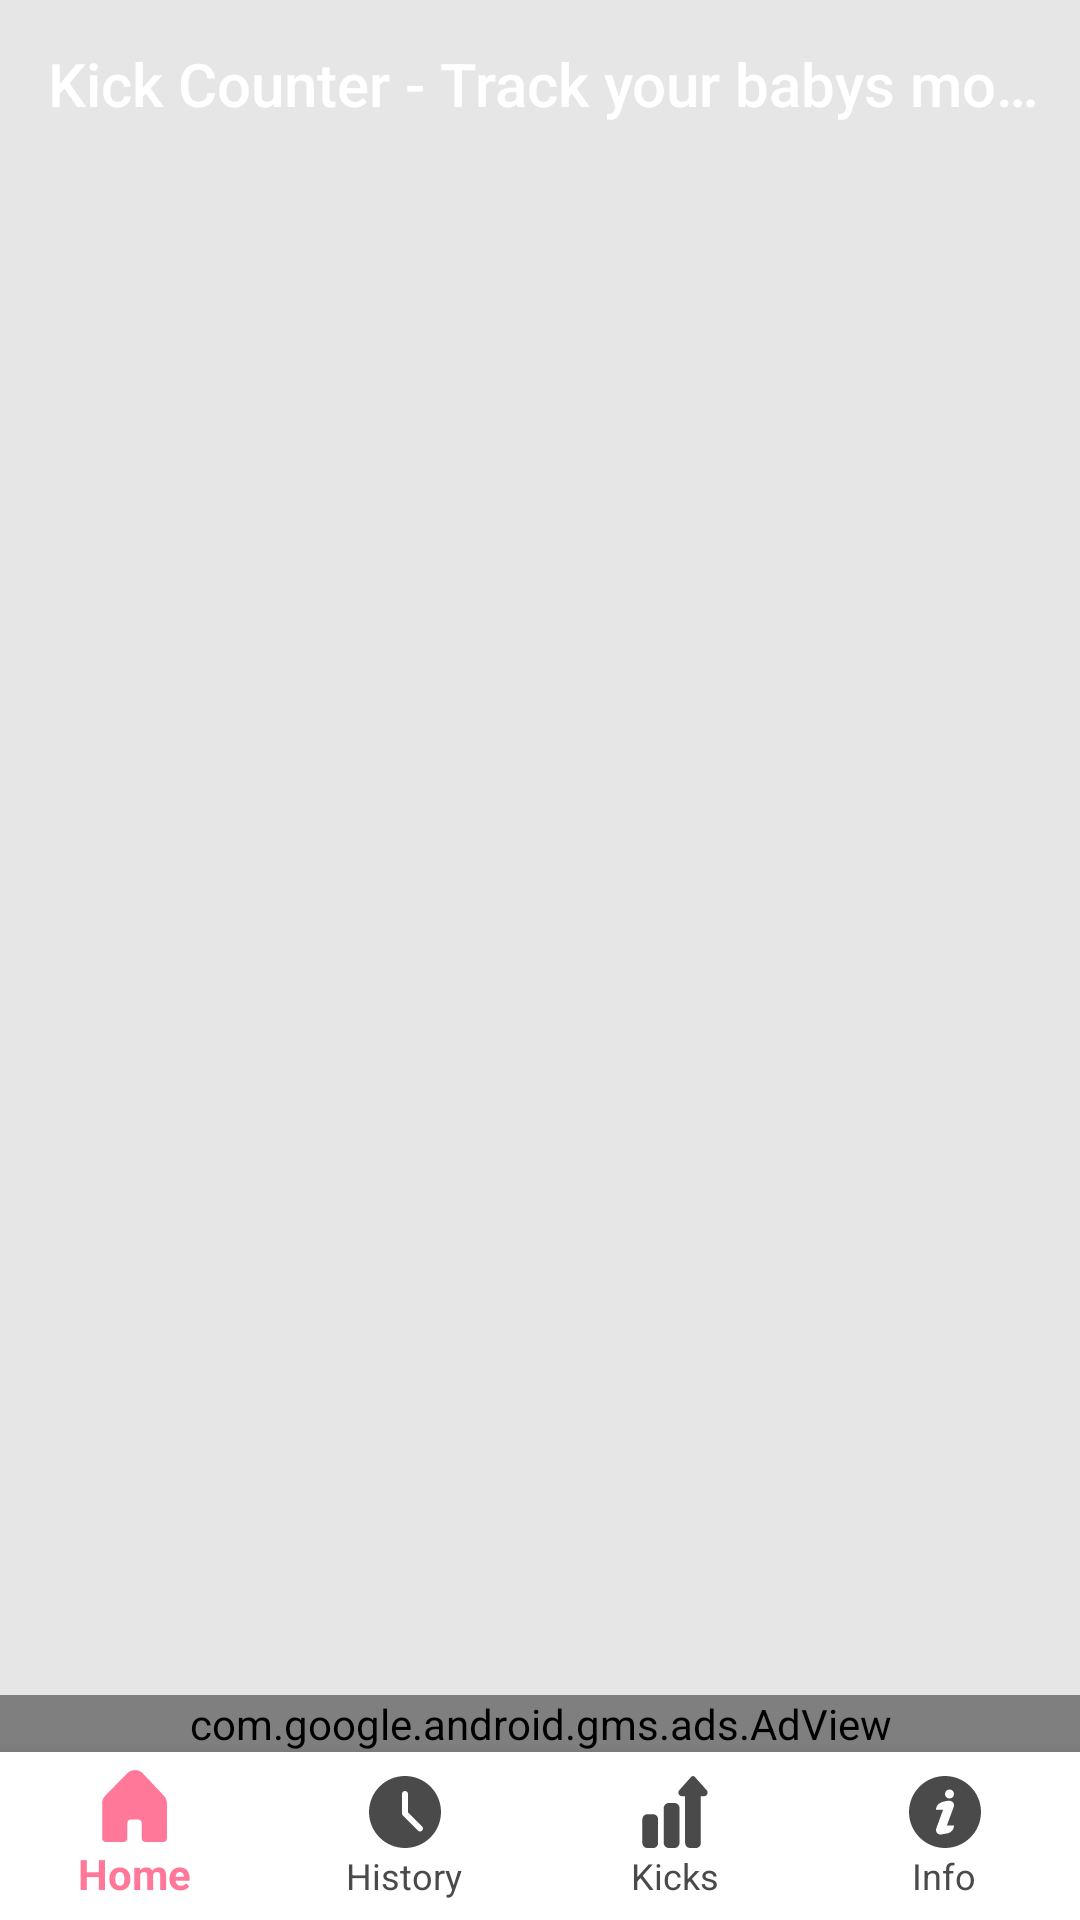

Android layout source for this screen:
<!-- AndroidManifest.xml: application theme AppTheme -->
<!-- res/layout/kick_activity_main.xml -->
<?xml version="1.0" encoding="utf-8"?>
<RelativeLayout xmlns:android="http://schemas.android.com/apk/res/android"
    xmlns:aapt="http://schemas.android.com/aapt"
    xmlns:app="http://schemas.android.com/apk/res-auto"
    android:id="@+id/rootView"
    android:layout_width="match_parent"
    android:layout_height="match_parent"
    android:background="@color/darkcolor">

    <androidx.appcompat.widget.Toolbar
        android:id="@+id/toolbar"
        xmlns:android="http://schemas.android.com/apk/res/android"
        xmlns:app="http://schemas.android.com/apk/res-auto"
        android:layout_width="match_parent"
        android:layout_height="wrap_content"
        android:background="@drawable/a3_grad"
        android:minHeight="?attr/actionBarSize"
        app:popupTheme="@style/ThemeOverlay.AppCompat.Light"
        app:theme="@style/AppTheme2"
        app:titleTextColor="@color/white"
        app:title="@string/app_name"
        android:gravity="center"/>

    <RelativeLayout
        android:layout_below="@+id/toolbar"
        android:layout_width="match_parent"
        android:layout_height="match_parent">




        <FrameLayout
            android:id="@+id/frame_layout"
            android:layout_width="match_parent"
            android:layout_height="match_parent"
            android:layout_above="@+id/adView" />

        <com.google.android.gms.ads.AdView
            xmlns:ads="http://schemas.android.com/apk/res-auto"
            android:id="@+id/adView"
            android:layout_width="match_parent"
            android:layout_height="wrap_content"
            android:layout_centerHorizontal="true"
            android:layout_above="@+id/bottom_navigation"
            ads:adSize="BANNER"
            ads:adUnitId="@string/google_baner">
        </com.google.android.gms.ads.AdView>

        <com.google.android.material.bottomnavigation.BottomNavigationView
            android:id="@+id/bottom_navigation"
            android:layout_width="match_parent"
            android:layout_height="56dp"
            android:layout_alignParentBottom="true"
            app:itemBackground="@color/white"
            app:itemIconTint="@drawable/bottom_navigation_color_selector"
            app:itemTextColor="@drawable/bottom_navigation_color_selector"
            app:labelVisibilityMode="labeled"
            app:menu="@menu/menu_main_bottom" />
    </RelativeLayout>


</RelativeLayout>
<!-- resources referenced by this layout -->
<resources>
  <color name="darkcolor">#E6E6E6</color>
  <color name="white">#FFFFFFFF</color>
  <!-- drawable bottom_navigation_color_selector (drawable) -->
  <?xml version="1.0" encoding="utf-8"?>
  <selector xmlns:android="http://schemas.android.com/apk/res/android" xmlns:aapt="http://schemas.android.com/aapt" xmlns:app="http://schemas.android.com/apk/res-auto">
      <item android:color="@color/colorPrimaryDark"
          android:state_checked="true" />
  
      <item android:color="#4A4A4A"
          android:state_checked="false" />
  </selector>
  <string name="app_name">Kick Counter - Track your babys movements</string>
  <string name="google_baner">ca-app-pub-3940256099942544/6300978111</string>
  <style name="AppTheme2" arent="Theme.AppCompat.Light.DarkActionBar">
          <item name="colorAccent">@color/colorAccent</item>
          <item name="colorPrimary">@color/colorPrimary</item>
          <item name="colorPrimaryDark">@color/colorPrimaryDark</item>
          <item name="textColor">@color/white</item>
          <item name="fontFamily">@font/gotham_regular</item>
  
      </style>
  <style name="AppTheme" parent="Theme.AppCompat.Light.NoActionBar">
          <item name="colorAccent">@color/colorAccent</item>
          <item name="colorPrimary">@color/colorPrimary</item>
          <item name="colorPrimaryDark">@color/colorPrimaryDark</item>
          <item name="windowActionBar">false</item>
          <item name="windowNoTitle">true</item>
      </style>
  <color name="colorPrimaryDark">#ff7899</color>
  <color name="colorAccent">#ffcc80</color>
  <color name="colorPrimary">#ff7899</color>
</resources>
